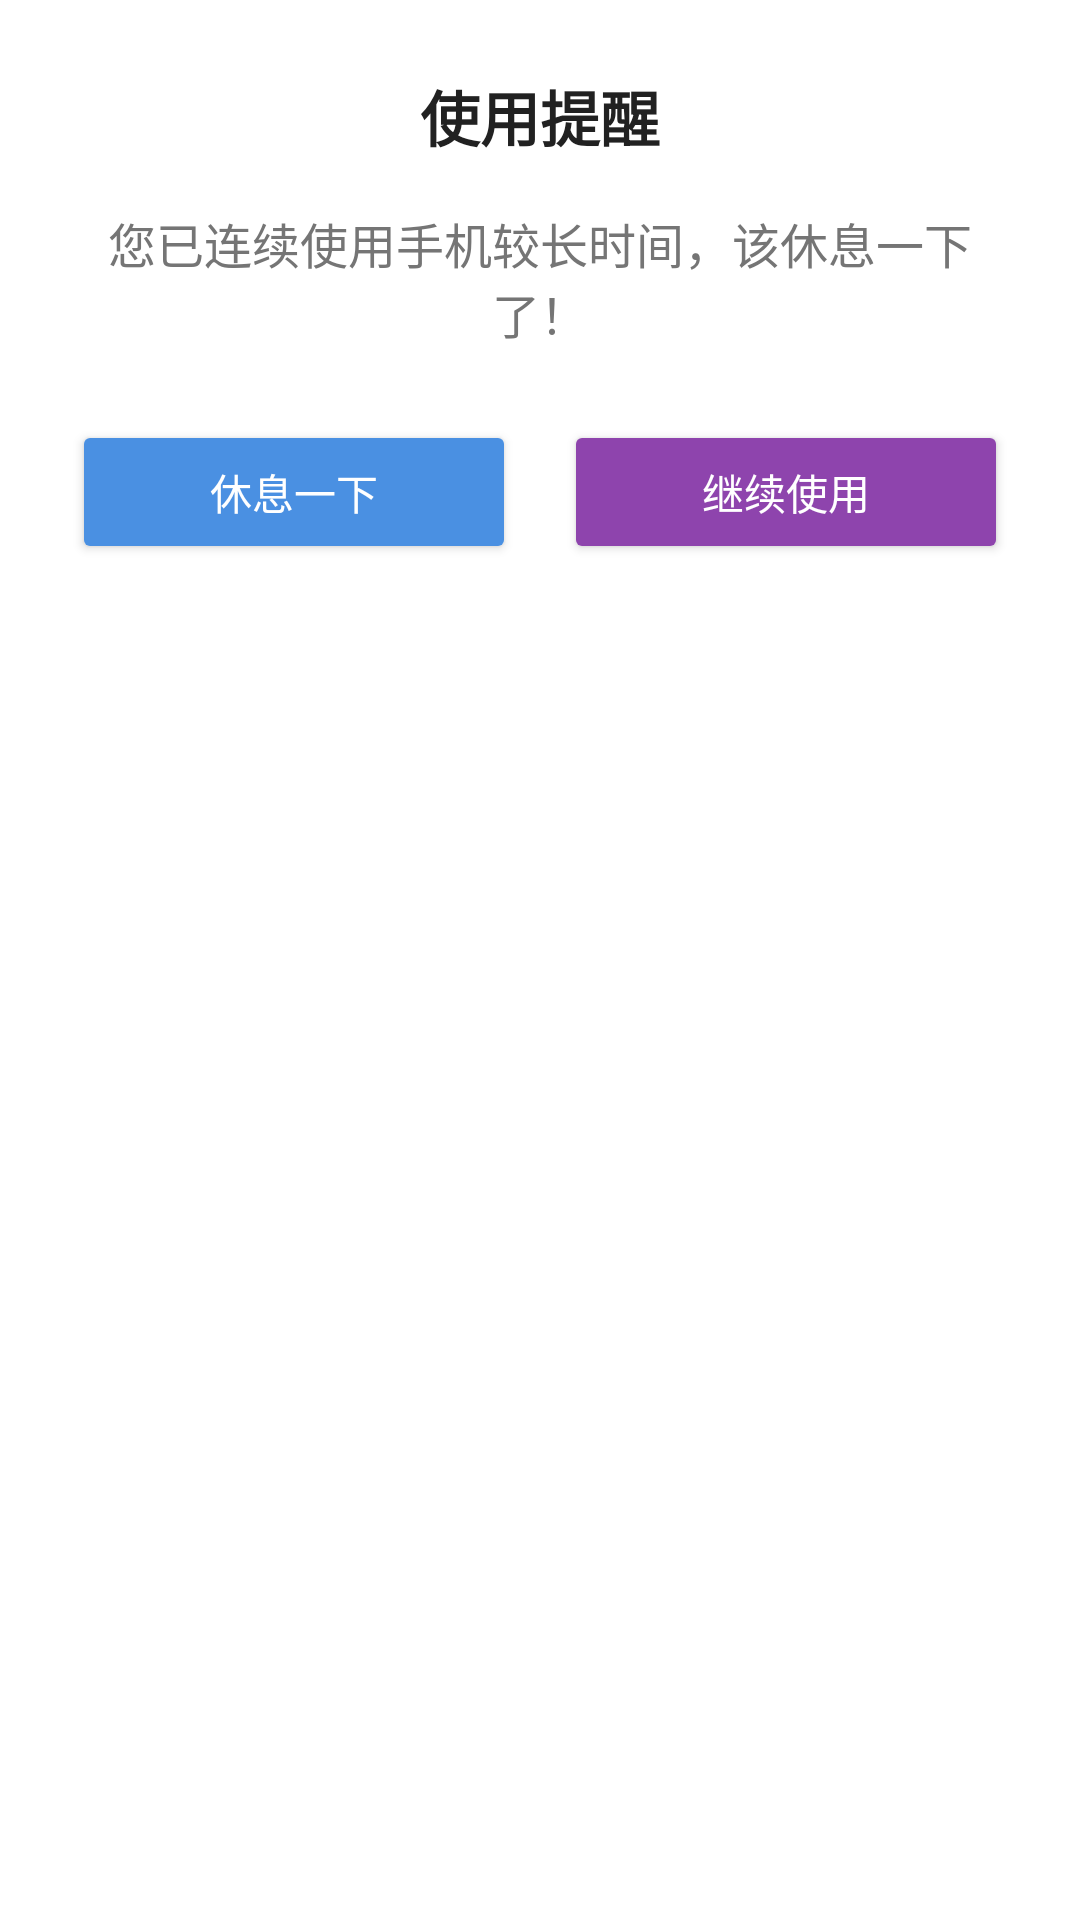

The Android layout XML behind this screen, and the referenced resources:
<!-- AndroidManifest.xml: application theme Theme.CoolFocus -->
<!-- res/layout/activity_reminder.xml -->
<?xml version="1.0" encoding="utf-8"?>
<LinearLayout xmlns:android="http://schemas.android.com/apk/res/android"
    android:layout_width="match_parent"
    android:layout_height="wrap_content"
    android:orientation="vertical"
    android:padding="24dp"
    android:background="@color/card_background">

    <TextView
        android:layout_width="wrap_content"
        android:layout_height="wrap_content"
        android:text="@string/reminder_title"
        android:textSize="20sp"
        android:textStyle="bold"
        android:textColor="@color/text_primary"
        android:layout_gravity="center_horizontal"
        android:layout_marginBottom="16dp" />

    <TextView
        android:id="@+id/reminderMessage"
        android:layout_width="match_parent"
        android:layout_height="wrap_content"
        android:text="您已连续使用手机较长时间，该休息一下了！"
        android:textSize="16sp"
        android:textColor="@color/text_secondary"
        android:layout_marginBottom="24dp"
        android:gravity="center" />

    <LinearLayout
        android:layout_width="match_parent"
        android:layout_height="wrap_content"
        android:orientation="horizontal">

        <Button
            android:id="@+id/takeBreakButton"
            android:layout_width="0dp"
            android:layout_height="wrap_content"
            android:layout_weight="1"
            android:text="@string/action_take_break"
            android:layout_marginEnd="8dp"
            style="@style/PrimaryButton" />

        <Button
            android:id="@+id/continueButton"
            android:layout_width="0dp"
            android:layout_height="wrap_content"
            android:layout_weight="1"
            android:layout_marginStart="8dp"
            android:text="@string/action_continue"
            style="@style/SecondaryButton" />

    </LinearLayout>

</LinearLayout>
<!-- resources referenced by this layout -->
<resources>
  <color name="card_background">#FFFFFF</color>
  <color name="text_primary">#212121</color>
  <color name="text_secondary">#757575</color>
  <string name="action_continue">继续使用</string>
  <string name="action_take_break">休息一下</string>
  <string name="reminder_title">使用提醒</string>
  <style name="PrimaryButton">
          <item name="android:backgroundTint">@color/primary_blue</item>
          <item name="android:textColor">@color/white</item>
          <item name="android:textAllCaps">false</item>
          <item name="cornerRadius">8dp</item>
          <item name="elevation">2dp</item>
      </style>
  <style name="SecondaryButton">
          <item name="android:backgroundTint">@color/primary_purple</item>
          <item name="android:textColor">@color/white</item>
          <item name="android:textAllCaps">false</item>
          <item name="cornerRadius">8dp</item>
          <item name="elevation">2dp</item>
      </style>
  <style name="Theme.CoolFocus" parent="Theme.MaterialComponents.DayNight.DarkActionBar">
          
          <item name="colorPrimary">@color/primary_blue</item>
          <item name="colorPrimaryVariant">@color/primary_dark_blue</item>
          <item name="colorOnPrimary">@color/white</item>
          
          <item name="colorSecondary">@color/primary_purple</item>
          <item name="colorSecondaryVariant">@color/primary_dark_purple</item>
          <item name="colorOnSecondary">@color/white</item>
          
          <item name="android:statusBarColor">?attr/colorPrimaryVariant</item>
          
          <item name="android:windowBackground">@color/background_light</item>
          <item name="android:textColorPrimary">@color/text_primary</item>
          <item name="android:textColorSecondary">@color/text_secondary</item>
      </style>
  <color name="primary_blue">#4A90E2</color>
  <color name="white">#FFFFFF</color>
  <color name="primary_purple">#8E44AD</color>
  <color name="primary_dark_blue">#357ABD</color>
  <color name="primary_dark_purple">#7D3C98</color>
  <color name="background_light">#FAFAFA</color>
</resources>
